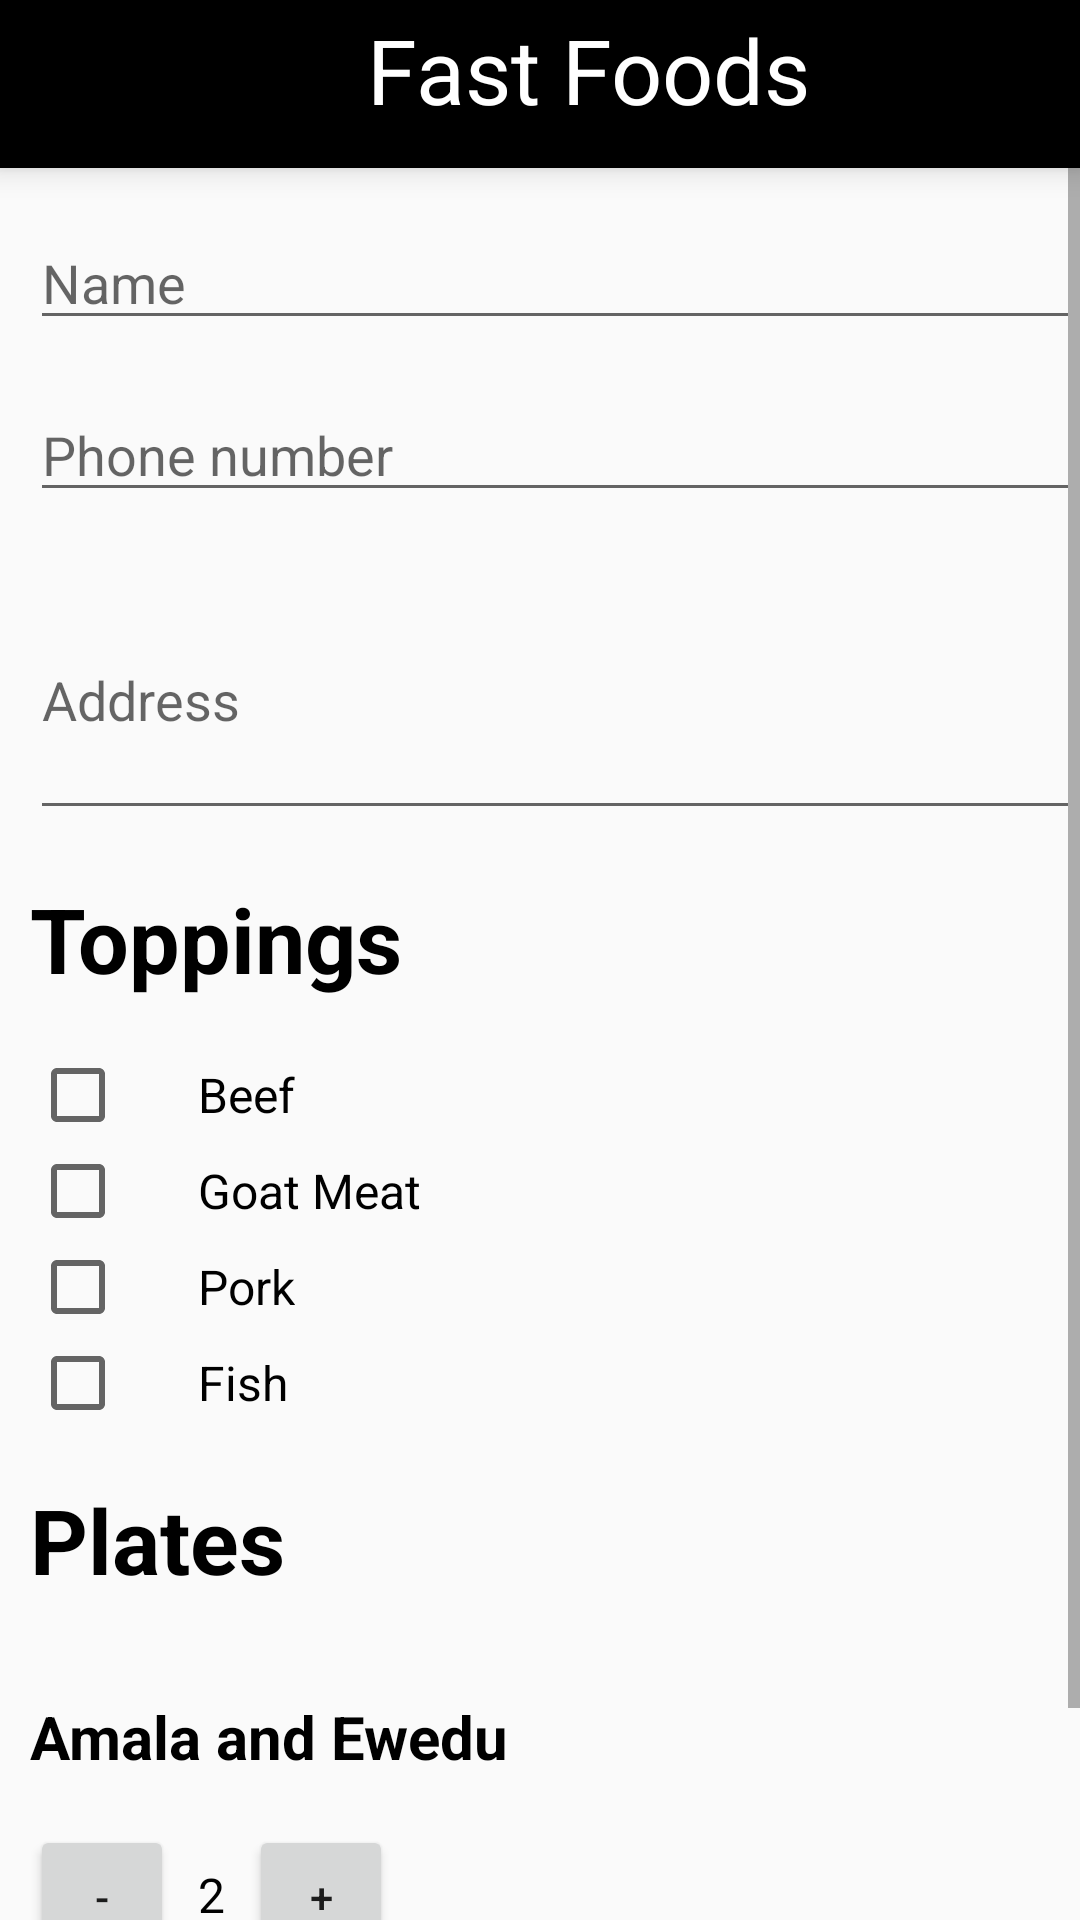

Write the Android layout XML for this screen, with the resource values it uses.
<!-- AndroidManifest.xml: application theme AppTheme -->
<!-- res/layout/activity_amala_ewedu.xml -->
<?xml version="1.0" encoding="utf-8"?>

<LinearLayout xmlns:android="http://schemas.android.com/apk/res/android"
    xmlns:app="http://schemas.android.com/apk/res-auto"
    xmlns:tools="http://schemas.android.com/tools"
    android:layout_width="match_parent"
    android:layout_height="match_parent"
    android:orientation="vertical"
    tools:context=".AmalaEwedu">

    <android.support.v7.widget.Toolbar
        android:id="@+id/toolbar"
        android:layout_width="match_parent"
        android:layout_height="wrap_content"
        android:background="@android:color/background_dark"
        android:elevation="6dp"
        android:minHeight="?attr/actionBarSize"
        android:theme="@style/ThemeOverlay.AppCompat.Dark.ActionBar"
        app:popupTheme="@style/ThemeOverlay.AppCompat.Light"
        app:titleTextColor="@android:color/white">

        <RelativeLayout
            android:layout_width="fill_parent"
            android:layout_height="fill_parent">

            <ImageView
                android:layout_width="50dp"
                android:layout_height="50dp"
                android:src="@drawable/logo" />

            <TextView
                android:layout_width="wrap_content"
                android:layout_height="wrap_content"
                android:layout_alignParentTop="true"
                android:layout_alignParentEnd="true"
                android:layout_alignParentRight="true"
                android:layout_marginRight="90dp"
                android:text="Fast Foods"
                android:textColor="@android:color/white"
                android:textSize="30sp" />

        </RelativeLayout>
    </android.support.v7.widget.Toolbar>
    <ScrollView
        android:layout_width="fill_parent"
        android:layout_height="fill_parent">
        <LinearLayout
            android:layout_width="match_parent"
            android:layout_height="wrap_content"
            android:orientation="vertical"
            android:paddingLeft="10dp">

            <EditText
                android:id="@+id/name_field"
                android:layout_width="fill_parent"
                android:layout_height="wrap_content"
                android:hint="Name"
                android:inputType="textCapWords"
                android:layout_marginTop="16dp"
                />

            <EditText
                android:id="@+id/phone"
                android:layout_width="fill_parent"
                android:layout_height="wrap_content"
                android:layout_marginTop="16dp"
                android:hint="Phone number"
                android:inputType="phone"
                android:maxLength="11"/>

            <EditText
                android:id="@+id/address"
                android:layout_width="fill_parent"
                android:layout_height="90dp"
                android:layout_marginTop="16dp"
                android:hint="Address"
                android:inputType="text" />

            <TextView
                android:layout_width="wrap_content"
                android:layout_height="wrap_content"
                android:layout_marginTop="16dp"
                android:layout_marginBottom="16dp"
                android:text="Toppings"
                android:textColor="@android:color/black"
                android:textSize="30sp"
                android:textStyle="bold" />
            <CheckBox
                android:id="@+id/beef"
                android:layout_width="wrap_content"
                android:layout_height="wrap_content"
                android:text="Beef"
                android:textSize="16sp"
                android:paddingLeft="24dp"
                />
            <CheckBox
                android:id="@+id/gMeat"
                android:layout_width="wrap_content"
                android:layout_height="wrap_content"
                android:text="Goat Meat"
                android:textSize="16sp"
                android:paddingLeft="24dp"
                />
            <CheckBox
                android:id="@+id/pork"
                android:layout_width="wrap_content"
                android:layout_height="wrap_content"
                android:text="Pork"
                android:textSize="16sp"
                android:paddingLeft="24dp"
                />
            <CheckBox
                android:id="@+id/fish"
                android:layout_width="wrap_content"
                android:layout_height="wrap_content"
                android:text="Fish"
                android:textSize="16sp"
                android:paddingLeft="24dp"
                />
            <TextView
                android:layout_width="wrap_content"
                android:layout_height="wrap_content"
                android:layout_marginTop="16dp"
                android:layout_marginBottom="16dp"
                android:text="Plates"
                android:textColor="@android:color/black"
                android:textSize="30sp"
                android:textStyle="bold"
                />
            <TextView
                android:layout_width="wrap_content"
                android:layout_height="wrap_content"
                android:layout_marginTop="16dp"
                android:layout_marginBottom="16dp"
                android:text="Amala and Ewedu"
                android:textColor="@android:color/black"
                android:textSize="20sp"
                android:textStyle="bold"
                />
            <LinearLayout
                android:layout_width="wrap_content"
                android:layout_height="wrap_content"
                android:orientation="horizontal"
                >

                <Button
                    android:layout_width="48dp"
                    android:layout_height="48dp"
                    android:layout_marginRight="8dp"
                    android:onClick="decrement"
                    android:text="-" />

                <TextView
                    android:id="@+id/quantity_text_view"
                    android:layout_width="wrap_content"
                    android:layout_height="wrap_content"
                    android:text="2"
                    android:textColor="@android:color/black"
                    android:textSize="16sp"
                    />

                <Button
                    android:layout_width="48dp"
                    android:layout_height="48dp"
                    android:layout_marginLeft="8dp"
                    android:onClick="increment"
                    android:text=" + " />
            </LinearLayout>

            <Button
                android:layout_width="wrap_content"
                android:layout_height="wrap_content"
                android:onClick="submitOrder"
                android:text="Order"
                android:layout_marginTop="16dp" />
        </LinearLayout>
    </ScrollView>
</LinearLayout>
<!-- resources referenced by this layout -->
<resources>
  <style name="AppTheme" parent="Theme.AppCompat.Light.NoActionBar">
          
          <item name="colorPrimary">@color/colorPrimary</item>
          <item name="colorPrimaryDark">@color/colorPrimaryDark</item>
          <item name="colorAccent">@color/colorAccent</item>
      </style>
  <color name="colorPrimary">#008577</color>
  <color name="colorPrimaryDark">#ff000000</color>
  <color name="colorAccent">#D81B60</color>
</resources>
